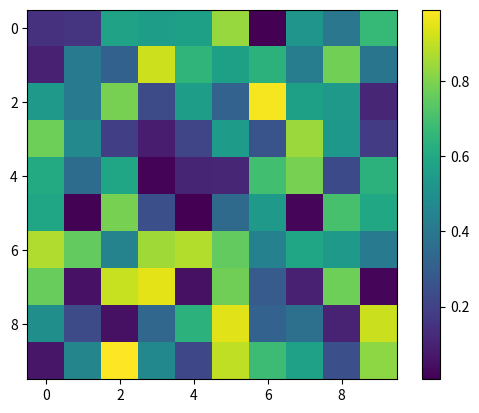

Generate this figure with matplotlib:
# To visualize a matrix or 2D array, use imshow().
import matplotlib.pyplot as plt
import numpy as np

matrix = np.random.rand(10, 10)

plt.imshow(matrix, cmap='viridis')
plt.colorbar()
plt.show()
